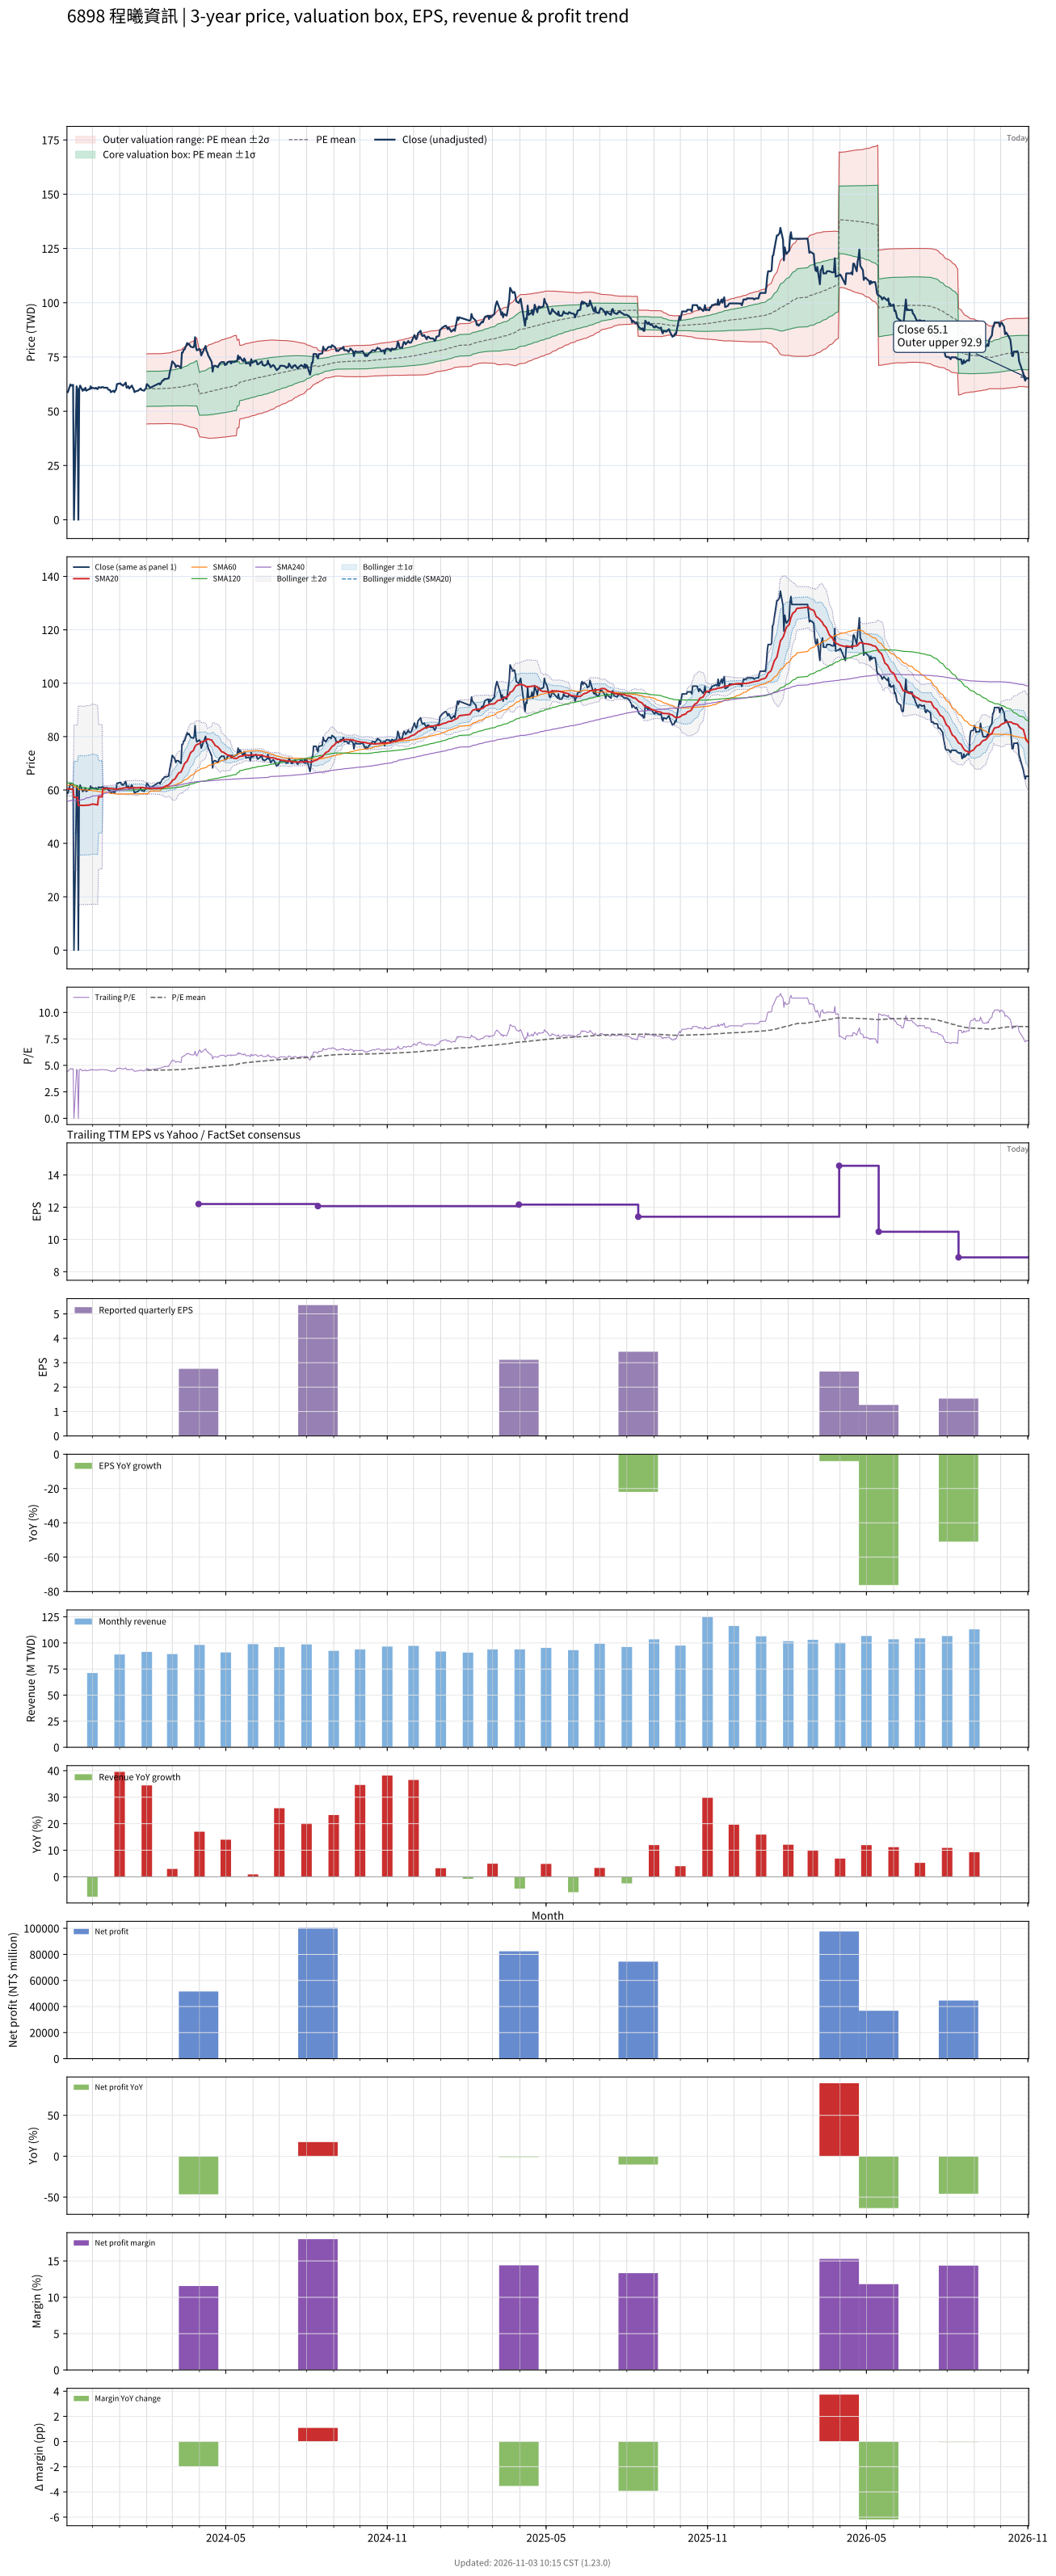

Source data for this figure (header and first rows):
# chart-version: skill-stock-dynamic-val…
date, close, available_date, period_end, eps, ttm_eps, pe, pe_mean, pe_std, price_m2, price_m1, price_mean, price_p1, price_p2, forward_eps, forward_pe, forward_pe_mean, forward_pe_std, forward_price_m2, forward_price_m1, forward_price_mean, forward_price_p1, forward_price_p2, sma20
2023-11-02, 58.8, 2023-08-14, 2023-06-30, 4.42, 13.27, 4.429, , , , , , , , , , , , , , , , , 60.5
2023-11-03, 58.8, 2023-08-14, 2023-06-30, 4.42, 13.27, 4.429, , , , , , , , , , , , , , , , , 60.36
2023-11-06, 62.38, 2023-08-14, 2023-06-30, 4.42, 13.27, 4.699, , , , , , , , , , , , , , , , , 60.35
2023-11-07, 61.84, 2023-08-14, 2023-06-30, 4.42, 13.27, 4.658, , , , , , , , , , , , , , , , , 60.32
2023-11-08, 61.84, 2023-08-14, 2023-06-30, 4.42, 13.27, 4.658, , , , , , , , , , , , , , , , , 60.27
2023-11-09, 62.17, 2023-08-14, 2023-06-30, 4.42, 13.27, 4.684, , , , , , , , , , , , , , , , , 60.3
2023-11-10, 0.000000, 2023-08-14, 2023-06-30, 4.42, 13.27, 0.000000, , , , , , , , , , , , , , , , , 57.23
2023-11-13, 61.5, 2023-08-14, 2023-06-30, 4.42, 13.27, 4.633, , , , , , , , , , , , , , , , , 57.26
2023-11-14, 59.94, 2023-08-14, 2023-06-30, 4.42, 13.27, 4.516, , , , , , , , , , , , , , , , , 57.23
2023-11-15, 0.000000, 2023-08-14, 2023-06-30, 4.42, 13.27, 0.000000, , , , , , , , , , , , , , , , , 54.23
2023-11-16, 60.15, 2023-08-14, 2023-06-30, 4.42, 13.27, 4.531, , , , , , , , , , , , , , , , , 54.19
2023-11-17, 61.84, 2023-08-14, 2023-06-30, 4.42, 13.27, 4.658, , , , , , , , , , , , , , , , , 54.28
2023-11-20, 59.4, 2023-08-14, 2023-06-30, 4.42, 13.27, 4.475, , , , , , , , , , , , , , , , , 54.24
2023-11-21, 60.15, 2023-08-14, 2023-06-30, 4.42, 13.27, 4.531, , , , , , , , , , , , , , , , , 54.22
2023-11-22, 59.81, 2023-08-14, 2023-06-30, 4.42, 13.27, 4.506, , , , , , , , , , , , , , , , , 54.19
2023-11-23, 60.82, 2023-08-14, 2023-06-30, 4.42, 13.27, 4.582, , , , , , , , , , , , , , , , , 54.28
2023-11-24, 59.47, 2023-08-14, 2023-06-30, 4.42, 13.27, 4.48, , , , , , , , , , , , , , , , , 54.3
2023-11-27, 60.15, 2023-08-14, 2023-06-30, 4.42, 13.27, 4.531, , , , , , , , , , , , , , , , , 54.35
2023-11-28, 60.15, 2023-08-14, 2023-06-30, 4.42, 13.27, 4.531, , , , , , , , , , , , , , , , , 54.38
2023-11-29, 61.5, 2023-08-14, 2023-06-30, 4.42, 13.27, 4.633, , , , , , , , , , , , , , , , , 54.53
2023-11-30, 60.49, 2023-08-14, 2023-06-30, 4.42, 13.27, 4.557, , , , , , , , , , , , , , , , , 54.62
2023-12-01, 60.82, 2023-08-14, 2023-06-30, 4.42, 13.27, 4.582, , , , , , , , , , , , , , , , , 54.72
2023-12-04, 60.49, 2023-08-14, 2023-06-30, 4.42, 13.27, 4.557, , , , , , , , , , , , , , , , , 54.63
2023-12-05, 60.82, 2023-08-14, 2023-06-30, 4.42, 13.27, 4.582, , , , , , , , , , , , , , , , , 54.58
2023-12-06, 60.35, 2023-08-14, 2023-06-30, 4.42, 13.27, 4.546, , , , , , , , , , , , , , , , , 54.5
2023-12-07, 60.21, 2023-08-14, 2023-06-30, 4.42, 13.27, 4.536, , , , , , , , , , , , , , , , , 54.4
2023-12-08, 61.09, 2023-08-14, 2023-06-30, 4.42, 13.27, 4.602, , , , , , , , , , , , , , , , , 57.46
2023-12-11, 60.82, 2023-08-14, 2023-06-30, 4.42, 13.27, 4.582, , , , , , , , , , , , , , , , , 57.42
2023-12-12, 61.16, 2023-08-14, 2023-06-30, 4.42, 13.27, 4.608, , , , , , , , , , , , , , , , , 57.48
2023-12-13, 61.16, 2023-08-14, 2023-06-30, 4.42, 13.27, 4.608, , , , , , , , , , , , , , , , , 60.54
2023-12-14, 60.82, 2023-08-14, 2023-06-30, 4.42, 13.27, 4.582, , , , , , , , , , , , , , , , , 60.58
2023-12-15, 60.82, 2023-08-14, 2023-06-30, 4.42, 13.27, 4.582, , , , , , , , , , , , , , , , , 60.53
2023-12-18, 60.82, 2023-08-14, 2023-06-30, 4.42, 13.27, 4.582, , , , , , , , , , , , , , , , , 60.6
2023-12-19, 60.01, 2023-08-14, 2023-06-30, 4.42, 13.27, 4.521, , , , , , , , , , , , , , , , , 60.59
2023-12-20, 59.81, 2023-08-14, 2023-06-30, 4.42, 13.27, 4.506, , , , , , , , , , , , , , , , , 60.59
2023-12-21, 59.81, 2023-08-14, 2023-06-30, 4.42, 13.27, 4.506, , , , , , , , , , , , , , , , , 60.54
2023-12-22, 58.8, 2023-08-14, 2023-06-30, 4.42, 13.27, 4.429, , , , , , , , , , , , , , , , , 60.51
2023-12-25, 59.47, 2023-08-14, 2023-06-30, 4.42, 13.27, 4.48, , , , , , , , , , , , , , , , , 60.47
2023-12-26, 58.8, 2023-08-14, 2023-06-30, 4.42, 13.27, 4.429, , , , , , , , , , , , , , , , , 60.4
2023-12-27, 59.47, 2023-08-14, 2023-06-30, 4.42, 13.27, 4.48, , , , , , , , , , , , , , , , , 60.3
2023-12-28, 60.15, 2023-08-14, 2023-06-30, 4.42, 13.27, 4.531, , , , , , , , , , , , , , , , , 60.29
2023-12-29, 62.51, 2023-08-14, 2023-06-30, 4.42, 13.27, 4.709, , , , , , , , , , , , , , , , , 60.37
2024-01-02, 62.85, 2023-08-14, 2023-06-30, 4.42, 13.27, 4.735, , , , , , , , , , , , , , , , , 60.49
2024-01-03, 62.17, 2023-08-14, 2023-06-30, 4.42, 13.27, 4.684, , , , , , , , , , , , , , , , , 60.56
2024-01-04, 62.17, 2023-08-14, 2023-06-30, 4.42, 13.27, 4.684, , , , , , , , , , , , , , , , , 60.65
2024-01-05, 61.77, 2023-08-14, 2023-06-30, 4.42, 13.27, 4.653, , , , , , , , , , , , , , , , , 60.73
2024-01-08, 63.19, 2023-08-14, 2023-06-30, 4.42, 13.27, 4.76, , , , , , , , , , , , , , , , , 60.83
2024-01-09, 60.82, 2023-08-14, 2023-06-30, 4.42, 13.27, 4.582, , , , , , , , , , , , , , , , , 60.83
2024-01-10, 61.09, 2023-08-14, 2023-06-30, 4.42, 13.27, 4.602, , , , , , , , , , , , , , , , , 60.83
2024-01-11, 61.5, 2023-08-14, 2023-06-30, 4.42, 13.27, 4.633, , , , , , , , , , , , , , , , , 60.84
2024-01-12, 60.49, 2023-08-14, 2023-06-30, 4.42, 13.27, 4.557, , , , , , , , , , , , , , , , , 60.83
2024-01-15, 61.84, 2023-08-14, 2023-06-30, 4.42, 13.27, 4.658, , , , , , , , , , , , , , , , , 60.88
2024-01-16, 60.82, 2023-08-14, 2023-06-30, 4.42, 13.27, 4.582, , , , , , , , , , , , , , , , , 60.88
2024-01-17, 60.15, 2023-08-14, 2023-06-30, 4.42, 13.27, 4.531, , , , , , , , , , , , , , , , , 60.88
2024-01-18, 58.8, 2023-08-14, 2023-06-30, 4.42, 13.27, 4.429, , , , , , , , , , , , , , , , , 60.83
2024-01-19, 59.13, 2023-08-14, 2023-06-30, 4.42, 13.27, 4.455, , , , , , , , , , , , , , , , , 60.8
2024-01-22, 59.47, 2023-08-14, 2023-06-30, 4.42, 13.27, 4.48, , , , , , , , , , , , , , , , , 60.83
2024-01-23, 59.81, 2023-08-14, 2023-06-30, 4.42, 13.27, 4.506, , , , , , , , , , , , , , , , , 60.85
2024-01-24, 60.15, 2023-08-14, 2023-06-30, 4.42, 13.27, 4.531, , , , , , , , , , , , , , , , , 60.92
... 667 more rows
